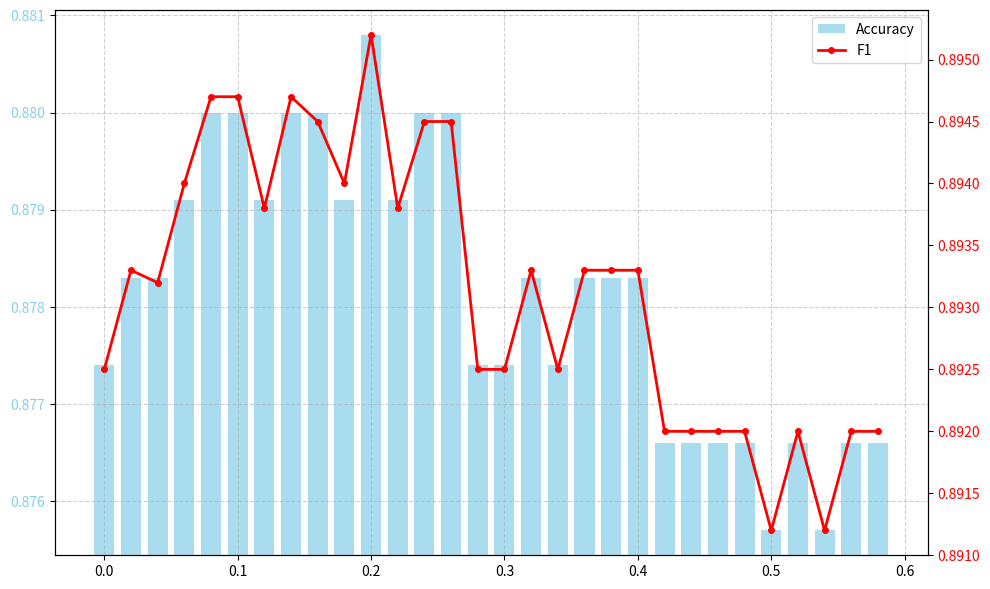

The matplotlib source for this figure:
import matplotlib.pyplot as plt
import numpy as np

# ========== 原始表格数据（字符串形式） ==========
align_loss_rate_data = """
0.0	0.8563		0.8793		0.8563		0.8786
0.02	0.8580		0.8807		0.8563		0.8789
0.04	0.8563		0.8794		0.8563		0.8794
0.06	0.8588		0.8813		0.8588		0.8813
0.08	0.8563		0.8789		0.8563		0.8789
0.1	0.8571		0.8797		0.8563		0.8789
0.12	0.8571		0.8797		0.8563		0.8791
0.14	0.8555		0.8781		0.8571		0.8789
0.16	0.8571		0.8797		0.8571		0.8797
0.18	0.8563		0.8787		0.8563		0.8782
0.2	0.8555		0.8781		0.8571		0.8789
0.22	0.8588		0.8806		0.8588		0.8806
0.24	0.8732		0.8881		0.8724		0.8874
0.26	0.8732		0.8884		0.8732		0.8882
0.28	0.8715		0.8869		0.8715		0.8871
0.3	0.8724		0.8877		0.8715		0.8871
0.32	0.8740		0.8891		0.8724		0.8876
0.34	0.8724		0.8874		0.8732		0.8882
0.36	0.8732		0.8887		0.8749		0.8895
0.38	0.8749		0.8900		0.8740		0.8889
0.4	0.8715		0.8867		0.8757		0.8910
0.42	0.8740		0.8894		0.8715		0.8866
0.44	0.8715		0.8869		0.8749		0.8904
0.46	0.8740		0.8894		0.8715		0.8867
0.48	0.8749		0.8904		0.8749		0.8904
0.5	0.8766		0.8917		0.8732		0.8884
0.52	0.8740		0.8894		0.8740		0.8892
0.54	0.8749		0.8900		0.8749		0.8900
0.56	0.8732		0.8886		0.8740		0.8894
0.58	0.8732		0.8884		0.8732		0.8884
0.6	0.8740		0.8895		0.8740		0.8895
0.62	0.8740		0.8895		0.8757		0.8905
0.64	0.8732		0.8889		0.8732		0.8884
0.66	0.8724		0.8882		0.8740		0.8894
0.68	0.8707		0.8869		0.8732		0.8886
0.7	0.8724		0.8881		0.8740		0.8892
0.72	0.8715		0.8874		0.8740		0.8889
0.74	0.8690		0.8856		0.8715		0.8871
0.76	0.8724		0.8881		0.8740		0.8892
0.78	0.8681		0.8851		0.8707		0.8864
0.8	0.8673		0.8843		0.8707		0.8866
0.82	0.8715		0.8872		0.8715		0.8872
0.84	0.8681		0.8850		0.8715		0.8872
0.86	0.8681		0.8853		0.8715		0.8872
0.88	0.8673		0.8843		0.8673		0.8841
0.9	0.8631		0.8814		0.8664		0.8835
0.92	0.8648		0.8827		0.8673		0.8838
0.94	0.8673		0.8843		0.8690		0.8853
0.96	0.8664		0.8835		0.8673		0.8840
0.98	0.8648		0.8829		0.8605		0.8800
"""

edge_add_ratio_data = """
0.0	0.8749		0.8909		0.8664		0.8835
0.05	0.8783		0.8935		0.8783		0.8935
0.1	0.8757		0.8915		0.8791		0.8942
0.15	0.8757		0.8915		0.8774		0.8927
0.2	0.8757		0.8915		0.8757		0.8910
0.25	0.8749		0.8907		0.8774		0.8927
0.3	0.8757		0.8915		0.8707		0.8866
0.35	0.8766		0.8920		0.8774		0.8927
0.4	0.8808		0.8952		0.8757		0.8902
0.45	0.8800		0.8945		0.8757		0.8902
0.5	0.8808		0.8952		0.8757		0.8902
0.55	0.8791		0.8940		0.8757		0.8902
0.6	0.8800		0.8947		0.8757		0.8902
0.65	0.8791		0.8940		0.8724		0.8879
0.7	0.8791		0.8940		0.8774		0.8927
0.75	0.8800		0.8947		0.8757		0.8902
0.8	0.8791		0.8940		0.8774		0.8927
0.85	0.8800		0.8947		0.8774		0.8927
0.9	0.8808		0.8953		0.8774		0.8927
0.95	0.8808		0.8953		0.8757		0.8902
"""

adapt_align_loss_rate_data = """
adapt_align_loss_rate	Final Acc	Final F1	ESTP Acc	ESTP F1
0.0	0.8774		0.8925		0.8791		0.8937
0.02	0.8783		0.8933		0.8783		0.8933
0.04	0.8783		0.8932		0.8698		0.8859
0.06	0.8791		0.8940		0.8783		0.8930
0.08	0.8800		0.8947		0.8791		0.8942
0.1	0.8800		0.8947		0.8749		0.8894
0.12	0.8791		0.8938		0.8757		0.8902
0.14	0.8800		0.8947		0.8715		0.8872
0.16	0.8800		0.8945		0.8757		0.8902
0.18	0.8791		0.8940		0.8724		0.8879
0.2	0.8808		0.8952		0.8757		0.8902
0.22	0.8791		0.8938		0.8774		0.8927
0.24	0.8800		0.8945		0.8757		0.8902
0.26	0.8800		0.8945		0.8800		0.8945
0.28	0.8774		0.8925		0.8774		0.8927
0.3	0.8774		0.8925		0.8757		0.8902
0.32	0.8783		0.8933		0.8766		0.8919
0.34	0.8774		0.8925		0.8783		0.8933
0.36	0.8783		0.8933		0.8757		0.8912
0.38	0.8783		0.8933		0.8774		0.8925
0.4	0.8783		0.8933		0.8783		0.8933
0.42	0.8766		0.8920		0.8783		0.8933
0.44	0.8766		0.8920		0.8783		0.8933
0.46	0.8766		0.8920		0.8783		0.8933
0.48	0.8766		0.8920		0.8774		0.8925
0.5	0.8757		0.8912		0.8766		0.8917
0.52	0.8766		0.8920		0.8774		0.8925
0.54	0.8757		0.8912		0.8774		0.8925
0.56	0.8766		0.8920		0.8766		0.8917
0.58	0.8766		0.8920		0.8774		0.8925
"""

# ========== 超参数配置字典（键与数据变量对应） ==========
param_configs = {
    'align_loss_rate': {
        'data': align_loss_rate_data,
        'x_label': 'align_loss_rate',
        'title': 'Performance vs. align_loss_rate',
        'acc_legend': 'Accuracy',
        'f1_legend': 'F1'
    },
    'edge_add_ratio': {
        'data': edge_add_ratio_data,
        'x_label': 'edge_add_ratio',
        'title': 'Performance vs. edge_add_ratio',
        'acc_legend': 'Accuracy',
        'f1_legend': 'F1'
    },
    'adapt_align_loss_rate': {
        'data': adapt_align_loss_rate_data,
        'x_label': 'adapt_align_loss_rate',
        'title': 'Performance vs. adapt_align_loss_rate',
        'acc_legend': 'Accuracy',
        'f1_legend': 'F1'
    }
}

# ========== 数据解析函数 ==========
def parse_data(raw_data):
    """从原始字符串解析出 x, final_acc, final_f1, estp_acc, estp_f1"""
    lines = raw_data.strip().split('\n')
    data = []
    for line in lines:
        parts = line.split()
        if not parts:
            continue
        try:
            row = [float(p) for p in parts]
            data.append(row)
        except ValueError:
            continue
    data = np.array(data)
    if data.ndim != 2 or data.shape[1] < 5:
        raise ValueError("数据格式不正确，应至少包含5列")
    x = data[:, 0]
    final_acc = data[:, 1]
    final_f1 = data[:, 2]
    estp_acc = data[:, 3]
    estp_f1 = data[:, 4]
    return x, final_acc, final_f1, estp_acc, estp_f1

def plot_performance(acc_data, f1_data, x_data, output_filename, text_cfg):
    fig, ax = plt.subplots(figsize=(10, 6))
    
    # 左轴：准确率（条形图）
    bars = ax.bar(x_data, acc_data, width=0.015, color='skyblue',
                  label=text_cfg['acc_legend'], alpha=0.7)
    # ax.set_xlabel(text_cfg['x_label'], fontsize=14)
    # ax.set_ylabel('Accuracy', fontsize=14, color='skyblue')
    ax.tick_params(axis='y', labelcolor='skyblue')
    
    # 自动设置准确率的Y轴范围（留出5%的边距）
    acc_min, acc_max = acc_data.min(), acc_data.max()
    margin = (acc_max - acc_min) * 0.05  # 5%边距
    ax.set_ylim(acc_min - margin, acc_max + margin)
    
    # 右轴：F1（折线图）
    ax2 = ax.twinx()
    line = ax2.plot(x_data, f1_data, color='red', marker='o',
                    markersize=4, linewidth=2, label=text_cfg['f1_legend'])
    # ax2.set_ylabel('F1 Score', fontsize=14, color='red')
    ax2.tick_params(axis='y', labelcolor='red')
    
    # 自动设置F1的Y轴范围（留出5%的边距）
    f1_min, f1_max = f1_data.min(), f1_data.max()
    margin2 = (f1_max - f1_min) * 0.05
    ax2.set_ylim(f1_min - margin2, f1_max + margin2)
    
    # 合并图例
    handles = [bars] + line
    labels = [text_cfg['acc_legend'], text_cfg['f1_legend']]
    ax.legend(handles, labels, loc='best')
    
    ax.grid(True, linestyle='--', alpha=0.6)
    # ax.set_title(text_cfg['title'], fontsize=16)  # 按需取消注释
    
    plt.tight_layout()
    plt.savefig(output_filename, bbox_inches='tight')
    plt.close(fig)

# ========== 主程序 ==========
if __name__ == '__main__':
    selected_param = 'adapt_align_loss_rate'  # 可修改为 'align_loss_rate' 或 'edge_add_ratio'
    
    if selected_param not in param_configs:
        raise ValueError(f"未知超参数: {selected_param}，可用选项: {list(param_configs.keys())}")
    
    cfg = param_configs[selected_param]
    raw_data = cfg['data']
    
    x, final_acc, final_f1, estp_acc, estp_f1 = parse_data(raw_data)
    
    base_name = selected_param.replace('_', '-')
    final_output = f'final_performance_{base_name}.pdf'
    estp_output = f'estp_performance_{base_name}.pdf'
    
    plot_performance(final_acc, final_f1, x, final_output, cfg)
    # plot_performance(estp_acc, estp_f1, x, estp_output, cfg)
    
    print(f"已生成图表: {final_output} 和 {estp_output}")
